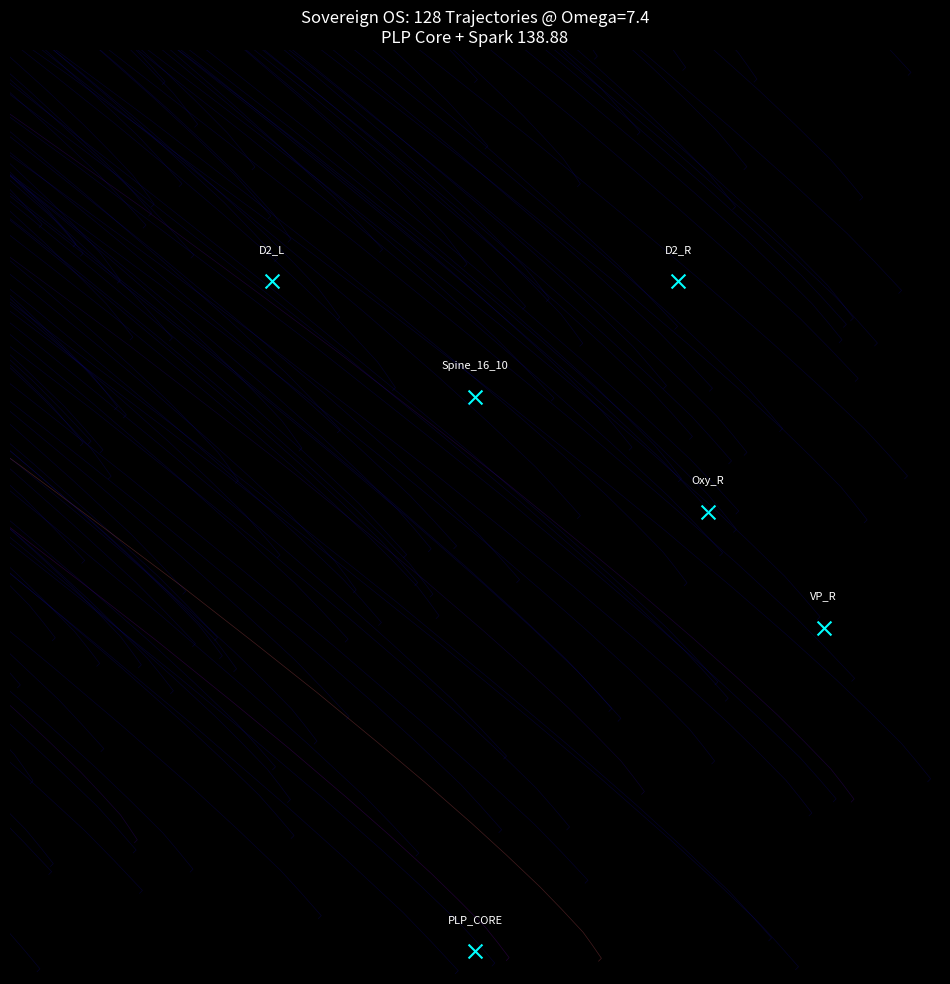

The matplotlib source for this figure:

import numpy as np
import matplotlib.pyplot as plt
import pandas as pd

class SovereignEngine:
    def __init__(self):
        # 1. Fundamental Constants & Scales
        self.OMEGA_TARGET = 7.4000
        self.SPARK_ANGLE = 138.88  # Degrees
        self.SLOTTING = 1.4  # Settled Constant after Ledger
        
        # 2. Archetype Scales (Mass/Charge)
        self.scales = {
            'BW': 1/32,   # Proton (Big Woman)
            'SW': 1/8,    # Electron (Small Woman)
            'BM': 1/16,   # Photon (Big Man)
            'SM': 1/128   # Neutrino (Small Man)
        }
        
        # 3. ROI Nodes (Face-Field 2D Coordinates)
        self.nodes = {
            'PLP_CORE': [8.0, 0.4],    # Origin Y=0 (Singularity)
            'D2_R': [11.5, 12.0],      # Right D2 (Novelty)
            'D2_L': [4.5, 12.0],       # Left D2 (Depth)
            'Oxy_R': [12.0, 8.0],      # Right Oxytocin (Coherence)
            'VP_R': [14.0, 6.0],       # Vasopressin (Boundary)
            'Spine_16_10': [8.0, 10.0] # Transition Threshold
        }

    def get_cognitive_resolution(self, type_id):
        # MBTI to Cognitive Parameters Mapping
        # [Resolution, Direction, Frequency, Brake]
        np.random.seed(type_id)
        res = np.random.uniform(0.5, 1.5)
        direc = 1 if type_id % 2 == 0 else -1 # T vs F
        freq = np.random.uniform(0.1, 2.0)    # E vs I
        brake = np.random.uniform(0.2, 0.8)   # J vs P
        return [res, direc, freq, brake]

    def compute_dynamics(self, pos, vel, t_window, cognitive_params):
        # A. The Singularity Engine (PLP CORE + SPARE VP)
        r_vec = self.nodes['PLP_CORE'] - pos
        dist = np.linalg.norm(r_vec) + 1e-6
        # Female Selfishness (Contraction)
        f_selfish = (self.scales['SW'] * self.scales['BW']) / (dist**2)
        # 1D Lock (Spare Vasopressin)
        f_lock = np.array([0, -1]) * self.scales['BW'] * 0.1
        
        # B. 12-Vector Interaction (Simplified Summation)
        f_interact = r_vec * f_selfish + f_lock
        
        # C. The Will (Micro-Reverse Window @ Window 2 & 4)
        is_reverse = 1 if (t_window % 4 == 2 or t_window % 4 == 0) else 0
        f_will = np.zeros(2)
        
        if is_reverse:
            # Trigger Spark (138.88)
            spark_dir = np.array([np.cos(np.radians(self.SPARK_ANGLE)), 
                                 np.sin(np.radians(self.SPARK_ANGLE))])
            f_will = spark_dir * cognitive_params[0] * 2.0 # Resolution-driven
            
        # D. Coriolis Twist (Homeostasis Alignment)
        v_perp = np.array([-vel[1], vel[0]])
        f_coriolis = v_perp * (1/28)
        
        return f_interact + f_will + f_coriolis

    def run_128_trajectories(self):
        trajectories = []
        for i in range(128):
            cog_p = self.get_cognitive_resolution(i)
            pos = np.array([np.random.uniform(0, 16), np.random.uniform(0, 16)])
            vel = np.array([0.1, 0.1])
            path = [pos.copy()]
            
            # 16 Windows (4 Big x 4 Micro)
            for w in range(1, 17):
                accel = self.compute_dynamics(pos, vel, w, cog_p)
                vel += accel * 0.5
                pos += vel * 0.5
                path.append(pos.copy())
            
            trajectories.append(np.array(path))
            
        return trajectories

    def visualize(self, trajectories):
        plt.figure(figsize=(12, 12), facecolor='black')
        ax = plt.gca()
        ax.set_facecolor('black')
        
        for i, traj in enumerate(trajectories):
            # Color by 7.4 Convergence
            final_dist = np.abs(np.linalg.norm(traj[-1]) - self.OMEGA_TARGET)
            color = plt.cm.plasma(1.0 - np.clip(final_dist/10, 0, 1))
            plt.plot(traj[:, 0], traj[:, 1], color=color, alpha=0.3, lw=0.5)
            plt.scatter(traj[-1, 0], traj[-1, 1], color=color, s=2)

        # Plot Nodes
        for name, p in self.nodes.items():
            plt.scatter(p[0], p[1], color='cyan', s=100, marker='x')
            plt.text(p[0], p[1]+0.5, name, color='white', ha='center', fontsize=8)

        plt.title(f"Sovereign OS: 128 Trajectories @ Omega=7.4\nPLP Core + Spark {self.SPARK_ANGLE}", color='white')
        plt.xlim(0, 16); plt.ylim(0, 16)
        plt.axis('off')
        plt.savefig("SOVEREIGN_ULTIMATE_OS_RESULT.png", dpi=300, facecolor='black')
        print("--- SOVEREIGN OS EXECUTION COMPLETE: RESULT SAVED ---")

if __name__ == "__main__":
    engine = SovereignEngine()
    trajs = engine.run_128_trajectories()
    engine.visualize(trajs)
